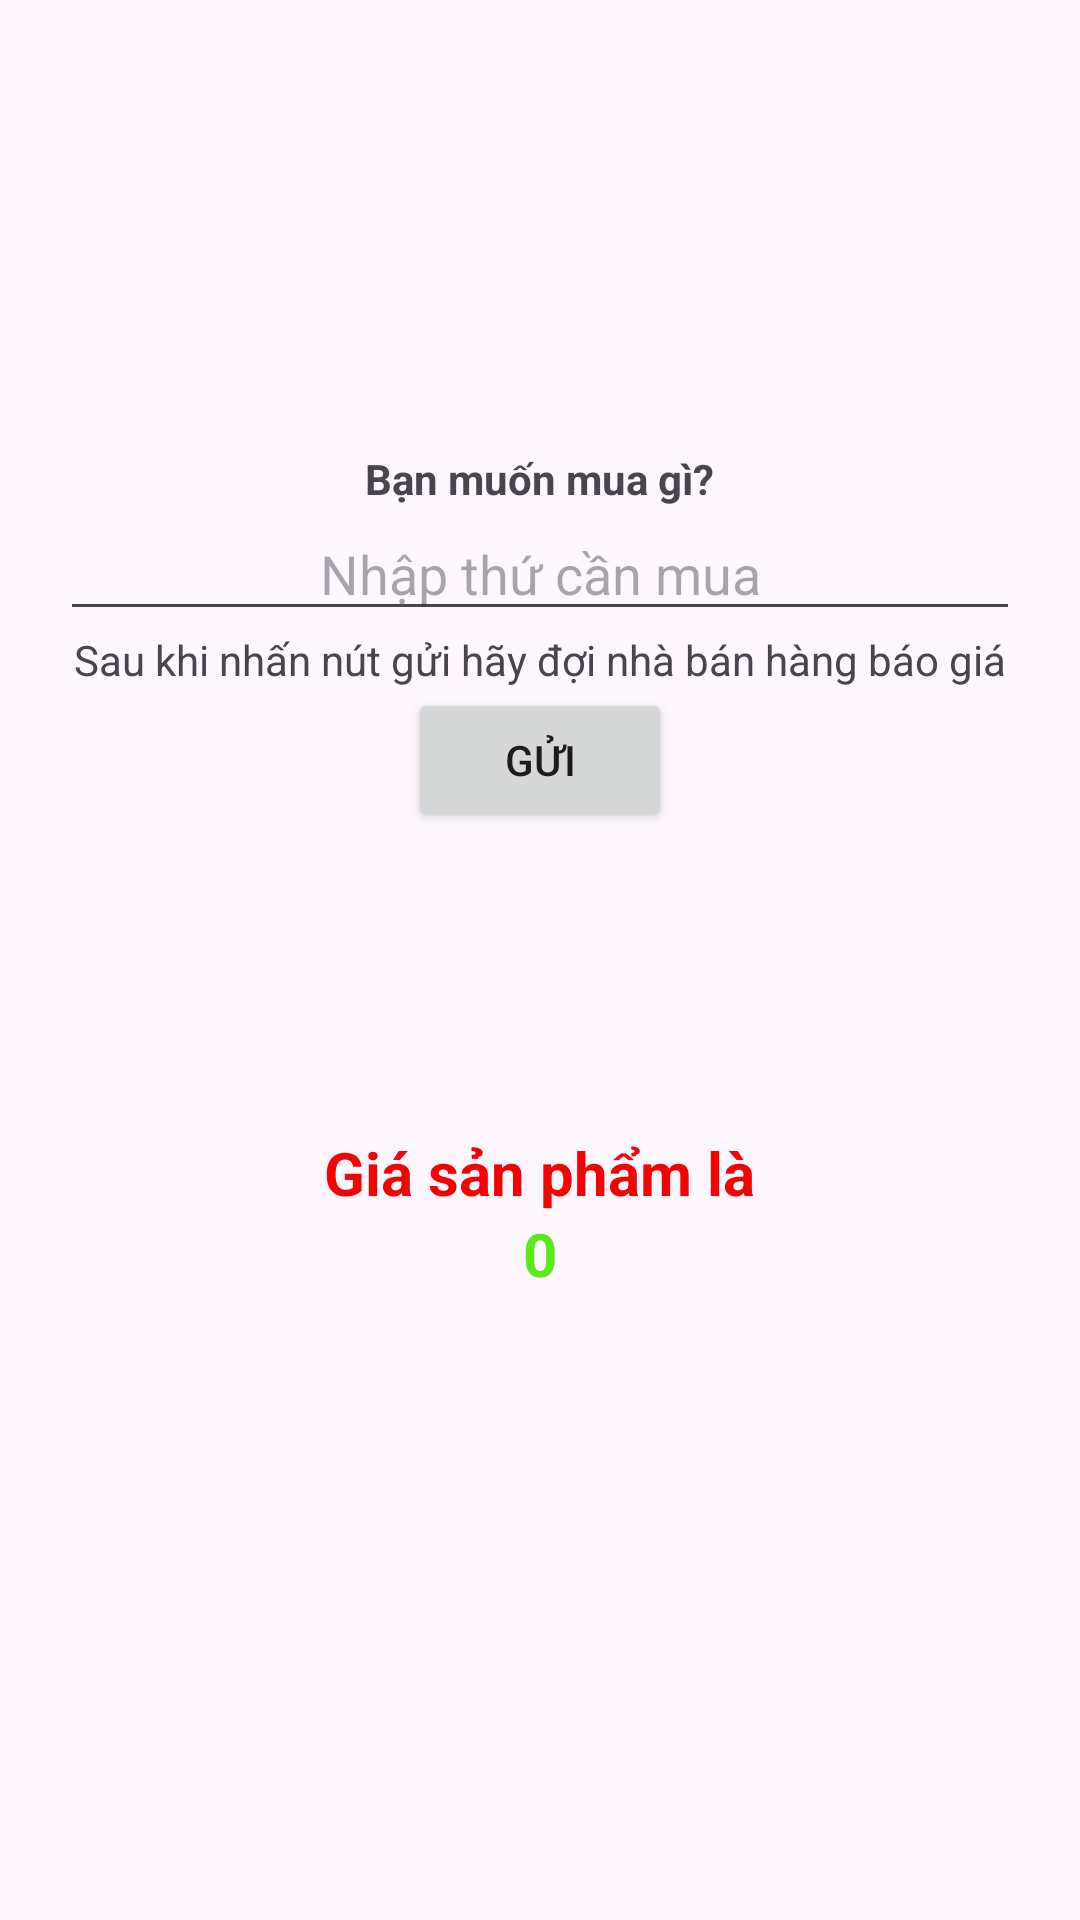

Write the Android layout XML for this screen, with the resource values it uses.
<!-- AndroidManifest.xml: application theme Theme.Lab4_ph31259 -->
<!-- res/layout/activity_bai2.xml -->
<?xml version="1.0" encoding="utf-8"?>
<LinearLayout xmlns:android="http://schemas.android.com/apk/res/android"
    xmlns:app="http://schemas.android.com/apk/res-auto"
    xmlns:tools="http://schemas.android.com/tools"
    android:layout_width="match_parent"
    android:layout_height="match_parent"
    android:orientation="vertical"
    tools:context=".Bai2">

    <TextView
        android:id="@+id/textView2"
        android:layout_width="wrap_content"
        android:layout_height="wrap_content"
        android:layout_gravity="center"
        android:layout_marginTop="150sp"
        android:text="Bạn muốn mua gì?"
        android:textStyle="bold"
        tools:textSize="20sp" />

    <EditText
        android:id="@+id/txtSanPham"
        android:layout_width="match_parent"
        android:layout_height="wrap_content"
        android:layout_gravity="center"
        android:layout_marginStart="20dp"
        android:layout_marginEnd="20dp"
        android:ems="10"
        android:gravity="center"
        android:hint="Nhập thứ cần mua"
        android:inputType="text" />

    <TextView
        android:id="@+id/textView3"
        android:layout_width="wrap_content"
        android:layout_height="wrap_content"
        android:layout_gravity="center"
        android:text="Sau khi nhấn nút gửi hãy đợi nhà bán hàng báo giá" />

    <Button
        android:id="@+id/btnGui"
        android:layout_width="wrap_content"
        android:layout_height="wrap_content"
        android:layout_gravity="center"
        android:text="Gửi" />

    <TextView
        android:id="@+id/textView4"
        android:layout_width="wrap_content"
        android:layout_height="wrap_content"
        android:layout_gravity="center"
        android:layout_marginTop="100sp"
        android:text="Giá sản phẩm là"
        android:textColor="#F40303"
        android:textSize="20sp"
        android:textStyle="bold" />

    <TextView
        android:id="@+id/tvTien"
        android:layout_width="wrap_content"
        android:layout_height="wrap_content"
        android:layout_gravity="center"
        android:text="0"
        android:textColor="#5BE91E"
        android:textSize="20sp"
        android:textStyle="bold" />
</LinearLayout>
<!-- resources referenced by this layout -->
<resources>
  <style name="Theme.Lab4_ph31259" parent="Base.Theme.Lab4_ph31259" />
  <style name="Base.Theme.Lab4_ph31259" parent="Theme.Material3.DayNight.NoActionBar">
          
          
      </style>
</resources>
